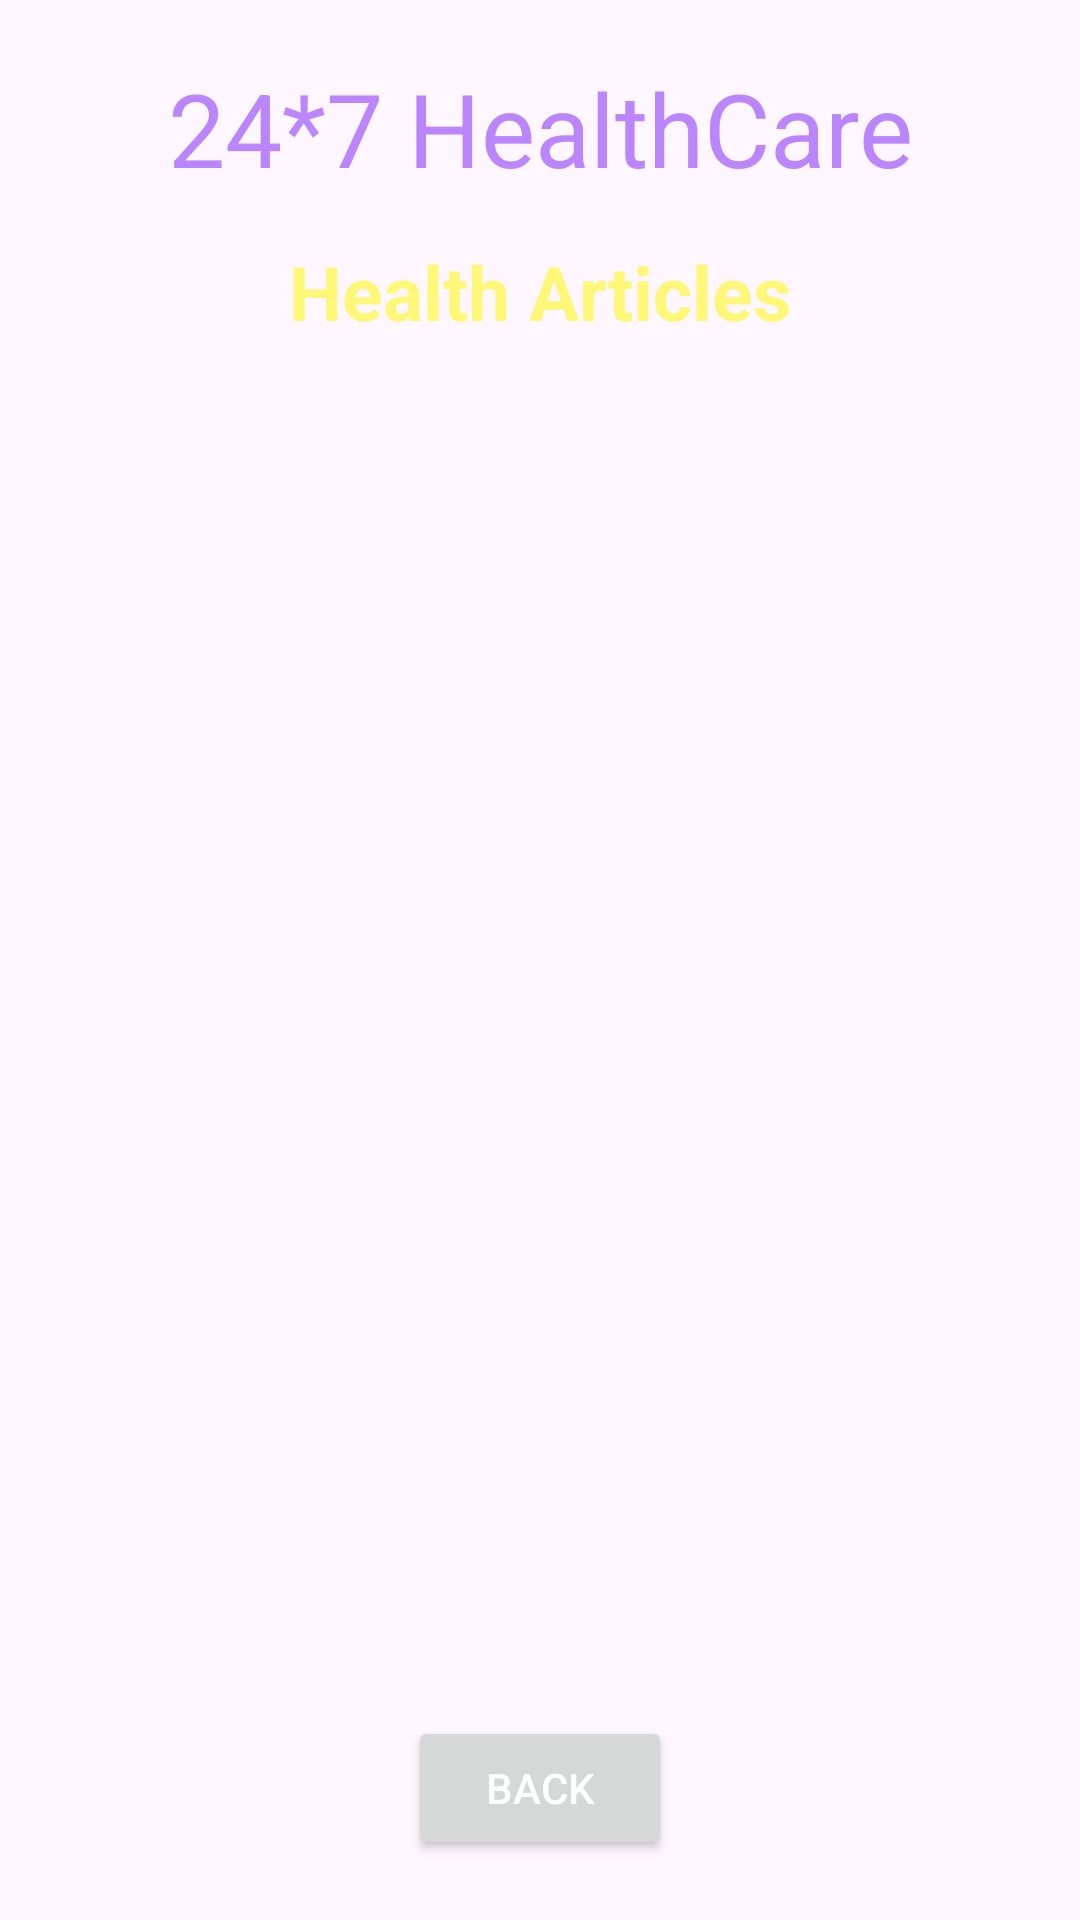

Reconstruct the res/layout file that produces this screen, plus the resources it refers to.
<!-- AndroidManifest.xml: application theme Theme.HealthCare_app -->
<!-- res/layout/activity_health_articles.xml -->
<?xml version="1.0" encoding="utf-8"?>
<androidx.constraintlayout.widget.ConstraintLayout xmlns:android="http://schemas.android.com/apk/res/android"
    xmlns:app="http://schemas.android.com/apk/res-auto"
    xmlns:tools="http://schemas.android.com/tools"
    android:layout_width="match_parent"
    android:layout_height="match_parent"
    android:background="@drawable/back1"
    tools:context=".HealthArticlesActivity">
    <TextView
        android:id="@+id/textViewName"
        android:layout_width="0dp"
        android:layout_height="wrap_content"
        android:layout_marginTop="20dp"
        android:text="24*7 HealthCare"
        android:textAlignment="center"
        android:textColor="@color/purple_200"
        android:textSize="34sp"
        app:layout_constraintBottom_toBottomOf="parent"
        app:layout_constraintEnd_toEndOf="parent"
        app:layout_constraintStart_toStartOf="parent"
        app:layout_constraintTop_toTopOf="parent"
        app:layout_constraintVertical_bias="0.0" />

    <TextView
        android:id="@+id/healthArticlesTitle"
        android:layout_width="wrap_content"
        android:layout_height="wrap_content"
        android:layout_below="@id/textViewName"
        android:layout_marginTop="15dp"
        android:text="Health Articles"
        android:textColor="@color/yellowLight"
        android:textSize="25sp"
        android:textStyle="bold"
        app:layout_constraintEnd_toEndOf="@+id/textViewName"
        app:layout_constraintStart_toStartOf="@+id/textViewName"
        app:layout_constraintTop_toBottomOf="@+id/textViewName" />


    <ListView
        android:id="@+id/healthArticlesList"
        android:layout_width="0dp"
        android:layout_height="0dp"
        android:layout_marginStart="25dp"
        android:layout_marginTop="25dp"
        android:layout_marginEnd="25dp"
        app:layout_constraintBottom_toTopOf="@+id/healthArticlesBack"
        app:layout_constraintEnd_toEndOf="@id/textViewName"
        app:layout_constraintStart_toStartOf="@id/textViewName"
        app:layout_constraintTop_toBottomOf="@id/healthArticlesTitle">

    </ListView>

    <Button
        android:id="@+id/healthArticlesBack"
        android:layout_width="wrap_content"
        android:layout_height="wrap_content"
        android:layout_marginTop="30dp"
        android:layout_marginBottom="20dp"
        android:text="Back"
        android:textColor="@color/white"
        app:layout_constraintBottom_toBottomOf="parent"
        app:layout_constraintEnd_toEndOf="@+id/healthArticlesList"
        app:layout_constraintStart_toStartOf="@+id/healthArticlesList"
        app:layout_constraintTop_toBottomOf="@+id/healthArticlesList" />


</androidx.constraintlayout.widget.ConstraintLayout>
<!-- resources referenced by this layout -->
<resources>
  <color name="purple_200">#BB86FC</color>
  <color name="white">#FFFFFFFF</color>
  <color name="yellowLight">#FFF777</color>
  <style name="Theme.HealthCare_app" parent="Base.Theme.HealthCare_app" />
  <style name="Base.Theme.HealthCare_app" parent="Theme.Material3.DayNight.NoActionBar">
          
           <item name="colorPrimary">@color/colorPrimaryDark</item>
      </style>
  <color name="colorPrimaryDark">#3262C4</color>
</resources>
